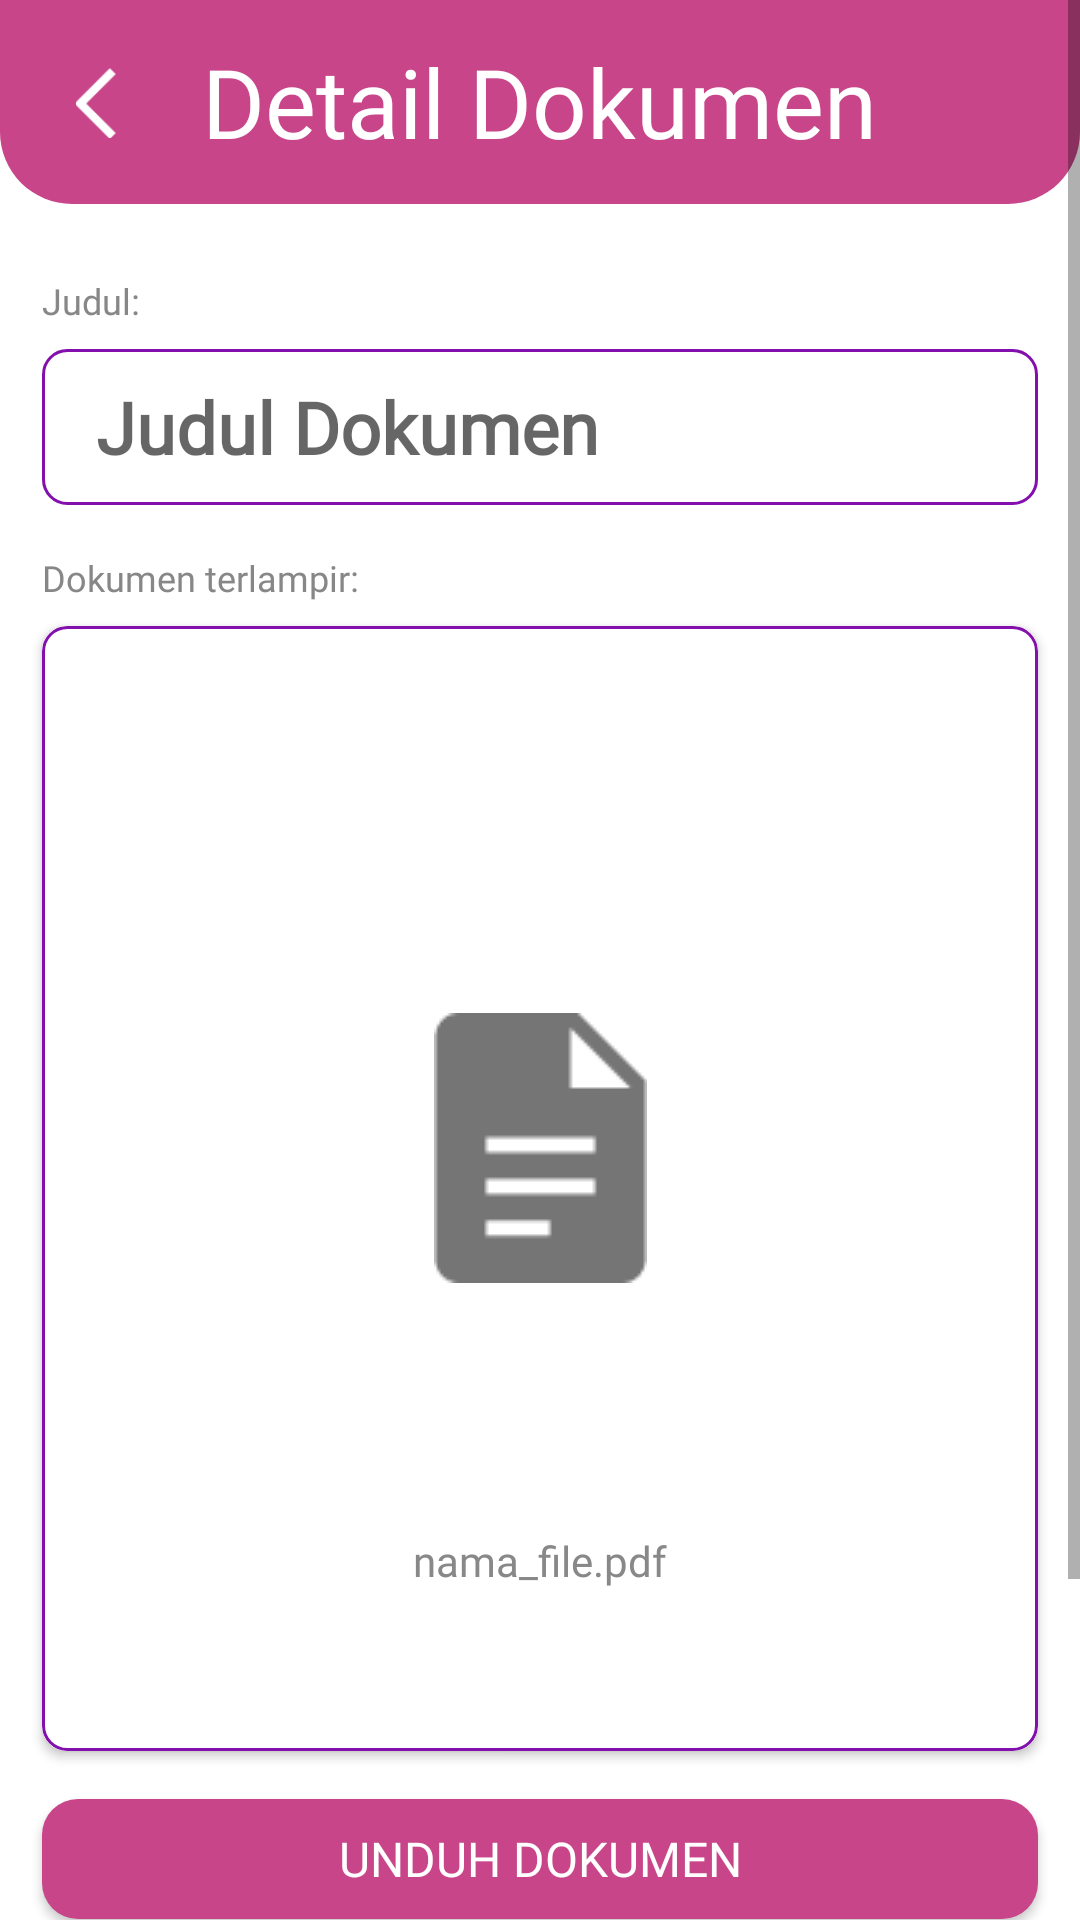

This screen was rendered from an Android layout file. Write that file and the resources it references.
<!-- AndroidManifest.xml: application theme Theme.ProjectPAMCoba1 -->
<!-- res/layout/activity_detail_document.xml -->
<?xml version="1.0" encoding="utf-8"?>
<androidx.constraintlayout.widget.ConstraintLayout
    xmlns:android="http://schemas.android.com/apk/res/android"
    xmlns:app="http://schemas.android.com/apk/res-auto"
    android:id="@+id/detail_document_root"
    android:layout_width="match_parent"
    android:layout_height="match_parent"
    android:background="@color/white">

    <ScrollView
        android:layout_width="0dp"
        android:layout_height="0dp"
        android:fillViewport="true"
        app:layout_constraintTop_toTopOf="parent"
        app:layout_constraintBottom_toBottomOf="parent"
        app:layout_constraintStart_toStartOf="parent"
        app:layout_constraintEnd_toEndOf="parent">

        <LinearLayout
            android:layout_width="match_parent"
            android:layout_height="wrap_content"
            android:orientation="vertical"
            android:gravity="center_horizontal">

            
            <RelativeLayout
                android:layout_width="match_parent"
                android:layout_height="68dp"
                android:background="@drawable/appbar_document_bg">

                <ImageView
                    android:id="@+id/iv_back"
                    android:layout_width="24dp"
                    android:layout_height="24dp"
                    android:layout_alignParentStart="true"
                    android:layout_centerVertical="true"
                    android:layout_marginStart="20dp"
                    android:src="@drawable/ic_back"
                    android:contentDescription="Kembali"/>

                <TextView
                    android:id="@+id/tv_detail"
                    android:layout_width="wrap_content"
                    android:layout_height="wrap_content"
                    android:layout_centerInParent="true"
                    android:text="Detail Dokumen"
                    android:textSize="32sp"
                    android:textColor="@android:color/white"
                    android:fontFamily="@font/jersey10_font"/>
            </RelativeLayout>

            
            <TextView
                android:layout_width="332dp"
                android:layout_height="wrap_content"
                android:layout_marginTop="24dp"
                android:text="Judul:"
                android:textSize="12sp"
                android:textColor="#878787"
                android:fontFamily="@font/metropolis_font"/>

            <EditText
                android:id="@+id/et_title"
                android:layout_width="332dp"
                android:layout_height="52dp"
                android:layout_marginTop="8dp"
                android:paddingStart="18dp"
                android:hint="Judul Dokumen"
                android:textSize="24sp"
                android:textStyle="bold"
                android:textColor="#878787"
                android:background="@drawable/input_border_purple"
                android:fontFamily="@font/poppins_font"/>

            
            <TextView
                android:layout_width="332dp"
                android:layout_height="wrap_content"
                android:layout_marginTop="16dp"
                android:text="Dokumen terlampir:"
                android:textSize="12sp"
                android:textColor="#878787"
                android:fontFamily="@font/metropolis_font"/>

            <androidx.cardview.widget.CardView
                android:id="@+id/cv_document"
                android:layout_width="332dp"
                android:layout_height="375dp"
                android:layout_marginTop="8dp"
                app:cardCornerRadius="8dp"
                app:cardBackgroundColor="#FFFFFF">

                <LinearLayout
                    android:layout_width="match_parent"
                    android:layout_height="match_parent"
                    android:orientation="vertical"
                    android:gravity="center"
                    android:padding="12dp"
                    android:background="@drawable/input_border_purple">

                    <ImageView
                        android:id="@+id/iv_doc_icon"
                        android:layout_width="240dp"
                        android:layout_height="240dp"
                        android:src="@drawable/ic_document"
                        android:contentDescription="Ikon dokumen"
                        android:scaleType="centerInside"/>

                    <TextView
                        android:id="@+id/tv_filename"
                        android:layout_width="wrap_content"
                        android:layout_height="wrap_content"
                        android:layout_marginTop="8dp"
                        android:text="nama_file.pdf"
                        android:textSize="14sp"
                        android:textColor="#888888"
                        android:gravity="center"
                        android:fontFamily="@font/metropolis_font"/>
                </LinearLayout>
            </androidx.cardview.widget.CardView>
            

            
            <androidx.appcompat.widget.AppCompatButton
                android:id="@+id/btn_open"
                android:layout_width="332dp"
                android:layout_height="40dp"
                android:layout_marginTop="16dp"
                android:background="@drawable/button_rounded_pink"
                android:text="Unduh Dokumen"
                android:textSize="16sp"
                android:textColor="#FFFFFF"
                android:fontFamily="@font/metropolis_font"/>

            
            <TextView
                android:layout_width="332dp"
                android:layout_height="wrap_content"
                android:layout_marginTop="24dp"
                android:text="Warna Dokumen:"
                android:textSize="12sp"
                android:textColor="#878787"
                android:fontFamily="@font/metropolis_font"/>

            <RadioGroup
                android:id="@+id/rg_colors"
                android:layout_width="332dp"
                android:layout_height="wrap_content"
                android:layout_marginTop="8dp"
                android:orientation="horizontal"
                android:gravity="center">

                <RadioButton
                    android:id="@+id/rb_blue"
                    android:layout_width="70dp"
                    android:layout_height="30dp"
                    android:button="@null"
                    android:background="@drawable/rb_blue_bg"
                    android:text="Biru"
                    android:textSize="14sp"
                    android:textColor="@color/rb_text"
                    android:gravity="center"/>

                <RadioButton
                    android:id="@+id/rb_orange"
                    android:layout_width="70dp"
                    android:layout_height="30dp"
                    android:layout_marginStart="8dp"
                    android:button="@null"
                    android:background="@drawable/rb_orange_bg"
                    android:text="Oranye"
                    android:textSize="14sp"
                    android:textColor="@color/rb_text"
                    android:gravity="center"/>

                <RadioButton
                    android:id="@+id/rb_pink"
                    android:layout_width="70dp"
                    android:layout_height="30dp"
                    android:layout_marginStart="8dp"
                    android:button="@null"
                    android:background="@drawable/rb_pink_bg"
                    android:text="Pink"
                    android:textSize="14sp"
                    android:textColor="@color/rb_text"
                    android:gravity="center"/>

                <RadioButton
                    android:id="@+id/rb_purple"
                    android:layout_width="70dp"
                    android:layout_height="30dp"
                    android:layout_marginStart="8dp"
                    android:button="@null"
                    android:background="@drawable/rb_purple_bg"
                    android:text="Ungu"
                    android:textSize="14sp"
                    android:textColor="@color/rb_text"
                    android:gravity="center"/>
            </RadioGroup>

            
            <LinearLayout
                android:layout_width="332dp"
                android:layout_height="wrap_content"
                android:layout_marginTop="24dp"
                android:orientation="horizontal"
                android:gravity="end">

                <androidx.appcompat.widget.AppCompatButton
                    android:id="@+id/btn_update"
                    android:layout_width="wrap_content"
                    android:layout_height="36dp"
                    android:layout_marginEnd="12dp"
                    android:text="Update"
                    android:textColor="#FFFFFF"
                    android:background="@drawable/bg_edit"
                    android:fontFamily="@font/metropolis_font"/>

                <androidx.appcompat.widget.AppCompatButton
                    android:id="@+id/btn_delete"
                    android:layout_width="wrap_content"
                    android:layout_height="36dp"
                    android:text="Hapus"
                    android:textColor="#FFFFFF"
                    android:background="@drawable/bg_delete"
                    android:fontFamily="@font/metropolis_font"/>
            </LinearLayout>

        </LinearLayout>
    </ScrollView>
</androidx.constraintlayout.widget.ConstraintLayout>
<!-- resources referenced by this layout -->
<resources>
  <color name="white">#FFFFFFFF</color>
  <!-- drawable appbar_document_bg (drawable) -->
  <shape xmlns:android="http://schemas.android.com/apk/res/android"
      android:shape="rectangle">
  
      
      <solid android:color="#C84589" />
  
      
      <corners
          android:bottomLeftRadius="24dp"
          android:bottomRightRadius="24dp" />
  </shape>
  <!-- drawable bg_delete (drawable) -->
  <?xml version="1.0" encoding="utf-8"?>
  <shape xmlns:android="http://schemas.android.com/apk/res/android"
      android:shape="rectangle">
      <solid android:color="#FF6B6D"/>
      <corners android:radius="12dp"/>
  </shape>
  <!-- drawable bg_edit (drawable) -->
  <?xml version="1.0" encoding="utf-8"?>
  <shape xmlns:android="http://schemas.android.com/apk/res/android"
      android:shape="rectangle">
      <solid android:color="#305D7C"/>
      <corners android:radius="12dp"/>
  </shape>
  <!-- drawable button_rounded_pink (drawable) -->
  <?xml version="1.0" encoding="utf-8"?>
  <shape xmlns:android="http://schemas.android.com/apk/res/android"
      android:shape="rectangle">
      <corners android:radius="12dp"/>
      <solid android:color="#C84589"/>
  </shape>
  <!-- drawable input_border_purple (drawable) -->
  <shape xmlns:android="http://schemas.android.com/apk/res/android"
      android:shape="rectangle">
  
      
      <stroke
          android:width="1dp"
          android:color="#8310AD" />
  
      
      <corners android:radius="8dp" />
  </shape>
  <!-- drawable rb_blue_bg (drawable) -->
  <selector xmlns:android="http://schemas.android.com/apk/res/android">
  
      
      <item android:state_checked="true">
          <shape android:shape="rectangle">
              <solid android:color="#4591C8" />
              <stroke android:width="2dp" android:color="#4591C8" />
              <corners android:radius="8dp" />
          </shape>
      </item>
  
      
      <item>
          <shape android:shape="rectangle">
              <stroke android:width="2dp" android:color="#4591C8" />
              <corners android:radius="8dp" />
          </shape>
      </item>
  </selector>
  <!-- drawable rb_pink_bg (drawable) -->
  <selector xmlns:android="http://schemas.android.com/apk/res/android">
  
      <item android:state_checked="true">
          <shape android:shape="rectangle">
              <solid android:color="#DA498D" />
              <stroke android:width="2dp" android:color="#DA498D" />
              <corners android:radius="8dp" />
          </shape>
      </item>
  
      <item>
          <shape android:shape="rectangle">
              <stroke android:width="2dp" android:color="#DA498D" />
              <corners android:radius="8dp" />
          </shape>
      </item>
  </selector>
  <!-- drawable rb_purple_bg (drawable) -->
  <selector xmlns:android="http://schemas.android.com/apk/res/android">
  
      <item android:state_checked="true">
          <shape android:shape="rectangle">
              <solid android:color="#6A1B9A" />
              <stroke android:width="2dp" android:color="#6A1B9A" />
              <corners android:radius="8dp" />
          </shape>
      </item>
  
      <item>
          <shape android:shape="rectangle">
              <stroke android:width="2dp" android:color="#6A1B9A" />
              <corners android:radius="8dp" />
          </shape>
      </item>
  </selector>
  <style name="Theme.ProjectPAMCoba1" parent="Theme.MaterialComponents.DayNight.NoActionBar">
          
          <item name="colorPrimary">@color/main</item>
          <item name="colorPrimaryVariant">@color/main</item>
          <item name="colorOnPrimary">@color/white</item>
          
          <item name="colorSecondary">@color/teal_200</item>
          <item name="colorSecondaryVariant">@color/teal_700</item>
          <item name="colorOnSecondary">@color/black</item>
          
          <item name="android:statusBarColor">?attr/colorPrimaryVariant</item>
          
      </style>
  <color name="main">#DA498D</color>
  <color name="teal_200">#FF03DAC5</color>
  <color name="teal_700">#FF018786</color>
  <color name="black">#FF000000</color>
</resources>
